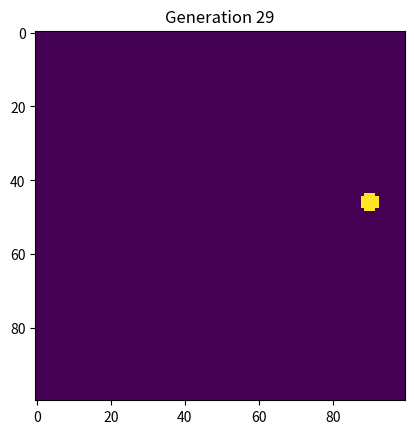

This figure's Python source:
import numpy as np
import matplotlib.pyplot as plt


def findAliveNeighbors(matrix):
    """
    Gives amount of alive neighbors for all cells
    :param cellPosition: 
    :return: 
    """
    matrix = np.pad(matrix, 1)
    shape = np.shape(matrix)
    nRows = shape[0]
    nCols = shape[1]
    nNeighbors = np.empty(shape)

    for row in range(nRows):
        if (row == 0) or row == nRows - 1:
            continue
        else:
            for col in range(nCols):
                if (col == 0) or col == nCols - 1:
                    continue
                else:
                    nNeighbors[row, col] = countNeighbors(row, col, matrix)
    return nNeighbors[1:-1, 1:-1]


def countNeighbors(r, c, matrix):
    rowSum = 0
    for row in [r - 1, r, r + 1]:
        rowSum += sum(matrix[row, col] for col in [c - 1, c, c + 1])

    return int(rowSum - matrix[r, c])


def findAliveNeighborsPeriodic(matrix):
    """
    Gives amount of alive neighbors for all cells
    :param cellPosition:
    :return:
    """
    # matrix = np.pad(matrix, 1)
    shape = np.shape(matrix)
    nRows = shape[0]
    nCols = shape[1]
    nNeighbors = np.empty(shape)

    for row in range(nRows):
        for col in range(nCols):
            nNeighbors[row, col] = countNeighborsPeriodic(row, col, matrix)
    return nNeighbors


def countNeighborsPeriodic(r, c, matrix):
    nSum = 0
    matshape = np.shape(matrix)
    nRows = matshape[0]
    nCols = matshape[1]
    # print(matshape)

    if r == nRows - 1:
        for row in [r - 1, r, 0]:
            if c == nCols - 1:
                for col in [c - 1, c, 0]:
                    nSum += matrix[row, col]
            else:
                for col in [c - 1, c, c + 1]:
                    nSum += matrix[row, col]
    else:
        for row in [r - 1, r, r + 1]:
            if c == nCols - 1:
                for col in [c - 1, c, 0]:
                    nSum += matrix[row, col]
            else:
                for col in [c - 1, c, c + 1]:
                    nSum += matrix[row, col]
    return int(nSum - matrix[r, c])


def generateGeneration(previousGeneration, rules="normal"):
    matshape = np.shape(previousGeneration)
    nextGeneration = np.empty(matshape)
    nNeighborMatrix = findAliveNeighbors(previousGeneration)

    if rules=="normal":
        remainsDead = [0, 1, 2, 4, 5, 6, 7, 8]
        birthNewCell = [3]
        cellDies = [0, 1, 4, 5, 6, 7, 8]
        stayingAlive = [2, 3]
    elif rules=="weird":
        remainsDead = [0, 1, 2, 4, 5, 6, 7, 8]
        birthNewCell = [3]
        cellDies = [0, 1, 4, 5, 6, 7, 8]
        stayingAlive = [2, 3]

    for rowidx, row in enumerate(nNeighborMatrix):
        for colidx, nNeighbors in enumerate(row):

            nNeighbors = int(nNeighbors)
            oldValue = previousGeneration[rowidx, colidx]

            if oldValue == 0:
                if nNeighbors in birthNewCell:
                    nextGeneration[rowidx, colidx] = 1
                elif nNeighbors in remainsDead:
                    nextGeneration[rowidx, colidx] = 0
                else:
                    print("something is wrong in generateGeneration")
                    print(nNeighbors)

            elif oldValue == 1:
                if nNeighbors in cellDies:
                    nextGeneration[rowidx, colidx] = 0
                elif nNeighbors in stayingAlive:
                    nextGeneration[rowidx, colidx] = 1
                else:
                    print("something else is wrong in gGeneration")

    return nextGeneration


def generateGenerationPB(previousGeneration, rules="normal"):
    matshape = np.shape(previousGeneration)
    nextGeneration = np.empty(matshape)
    nNeighborMatrix = findAliveNeighborsPeriodic(previousGeneration)

    if rules=="normal":
        remainsDead = [0, 1, 2, 4, 5, 6, 7, 8]
        birthNewCell = [3]
        cellDies = [0, 1, 4, 5, 6, 7, 8]
        stayingAlive = [2, 3]
    elif rules=="fixed":
        remainsDead = [0, 1, 2, 3, 5, 6, 7, 8]
        birthNewCell = [4]
        cellDies = [0, 1, 3, 5, 7]
        stayingAlive = [2, 4,6,8]
    elif rules=="extinction":
        remainsDead = [0, 1, 2, 3, 6, 7, 8]
        birthNewCell = [4, 5]
        cellDies = [0, 1, 2, 3, 4, 5, 6, 7, 8]
        stayingAlive = []
    elif rules=="blinknoise":
        remainsDead = [0, 1, 2, 5, 6, 7, 8]
        birthNewCell = [3, 4]
        cellDies = [0, 1, 3, 5, 7]
        stayingAlive = [2, 4, 6, 8]
    elif rules=="weird":
        remainsDead = [1, 3, 4, 5, 6, 7, 8]
        birthNewCell = [0, 2]
        cellDies = [0, 1, 4, 5, 6, 7, 8]
        stayingAlive = [2, 3]
    elif rules == "majority":
        remainsDead = [0, 1, 2, 3, 4]
        birthNewCell = [5, 6, 7, 8]
        cellDies = [0, 1, 2, 3]
        stayingAlive = [4, 5, 6, 7, 8]
    elif rules=="extinction2":
        remainsDead = [3, 4, 5, 6, 7, 8]
        birthNewCell = [0, 1, 2]
        cellDies = [3, 4, 5, 6, 7, 8]
        stayingAlive = [0,1,2]

    for rowidx, row in enumerate(nNeighborMatrix):
        for colidx, nNeighbors in enumerate(row):

            nNeighbors = int(nNeighbors)
            oldValue = previousGeneration[rowidx, colidx]

            if oldValue == 0:
                if nNeighbors in birthNewCell:
                    nextGeneration[rowidx, colidx] = 1
                elif nNeighbors in remainsDead:
                    nextGeneration[rowidx, colidx] = 0
                else:
                    print("something is wrong in generateGeneration")
                    print(nNeighbors)

            elif oldValue == 1:
                if nNeighbors in cellDies:
                    nextGeneration[rowidx, colidx] = 0
                elif nNeighbors in stayingAlive:
                    nextGeneration[rowidx, colidx] = 1
                else:
                    print("something else is wrong in gGeneration")

    return nextGeneration


def runGOL(startG, generations, time=0.1, periodic=False, initialWait=0, rules="normal"):
    plt.ion()
    fig, ax = plt.subplots()
    # fig.show()

    for i in range(generations):
        if i == 0:
            ax.imshow(startG)
            plt.title("Generation {}".format(i))
            plt.pause(time + initialWait)
            if periodic:
                nextGen = generateGenerationPB(startG, rules)
            else:
                nextGen = generateGeneration(startG, rules)
            prevGen = startG
        else:
            ax.clear()
            ax.imshow(nextGen)
            plt.title("Generation {}".format(i))
            plt.pause(time)
            prevGen = nextGen
            if periodic:
                nextGen = generateGenerationPB(prevGen, rules)
            else:
                nextGen = generateGeneration(prevGen, rules)
    plt.pause(1)
    # print(nextGen.sum()/10000)


# 4.3
def SCblock():
    block = np.zeros([6, 6])
    block[2:4, 2:4] = 1
    return block


def SCbeehive():
    bh = np.zeros([6, 6])
    bh[1, 2] = 1
    bh[2:4, 1] = 1
    bh[2:4, 3] = 1
    bh[4, 2] = 1
    return bh


def SCloaf():
    loaf = np.zeros([6, 6])
    loaf[1, 2] = 1
    loaf[2:4, 1] = 1
    loaf[4, 2:4] = 1
    loaf[2, 3] = 1
    loaf[3, 4] = 1
    return loaf


def SCboat():
    boat = np.zeros([6, 6])
    boat[2, 2] = 1
    boat[3, 1] = 1
    boat[4, 2:4] = 1
    boat[3, 3] = 1
    return boat


def SCtub():
    tub = np.zeros([6, 6])
    tub[1, 3] = 1
    tub[2, 2] = 1
    tub[2, 4] = 1
    tub[3, 3] = 1
    return tub


# 4.4
def SCblinker():
    blinker = np.zeros([6, 6])
    blinker[2:5, 2] = 1
    return blinker


def SCtoad():
    toad = np.zeros([6, 6])
    toad[2, 2:5] = 1
    toad[3, 1:4] = 1
    return toad


def SCbeacon():
    beacon = np.zeros([6, 6])
    beacon[1, 1:3] = 1
    beacon[2, 1] = 1
    beacon[4, 3:5] = 1
    beacon[3, 4] = 1
    return beacon


## 4.5
def SCglider1():
    gl = np.zeros([6, 6])
    gl[3, 3:6] = 1
    gl[4, 3] = 1
    gl[5, 4] = 1
    return gl


def SCglider2():
    return np.flip(SCglider1(), axis=0)


def SCglider3():
    return np.flip(SCglider1(), axis=1)


def SCglider4():
    return np.flip(SCglider1())


# 4.6
def translate(matrix, x, y):
    return np.roll(matrix, [x, y], axis=[0, 1])


def checkIdentical(arr1, arr2):
    return np.all(arr1 == arr2)


def createCenter(size, mode):
    if mode == "random":
        return np.random.randint(0, 2, [size, size], int)
    if mode == "glider1":
        return SCglider1()
    if mode == "beacon":
        return SCbeacon()
    if mode == "block":
        return SCblock()


def createSearchGrid(size, mode="random"):
    grid = np.zeros([3 * size, 3 * size])
    center = createCenter(size, mode)
    grid[size:2 * size, size:2 * size] = center
    return grid, center


def scanGrid(grid, pattern):
    gridWidth = np.shape(grid)[0]
    gridHeight = np.shape(grid)[1]
    patternWidth = np.shape(pattern)[0]
    patternHeight = np.shape(pattern)[1]

    hSteps = gridWidth - patternWidth + 1
    vSteps = gridHeight - patternHeight + 1
    for row in range(vSteps):
        for col in range(hSteps):
            if checkIdentical(pattern, grid[row:row + patternHeight, col:col + patternWidth]):
                return True, (row, col)
    return False, (None, None)


def runSearch(maxGenerations, pSize=6, start="random", intv=0.01, startWait=0):
    startGen, pattern = createSearchGrid(pSize, start)

    fig, ax = plt.subplots()
    fig.show()

    ax.matshow(startGen)
    plt.pause(intv + startWait)
    nextGen = generateGenerationPB(startGen)

    identical, location = scanGrid(nextGen, pattern)

    k = 0
    plt.title("Generation {}".format(k))

    while not identical:
        k += 1

        ax.clear()
        ax.matshow(nextGen)
        plt.title("Generation {}".format(k))
        plt.pause(intv)

        prevGen = nextGen
        nextGen = generateGenerationPB(prevGen)
        identical, location = scanGrid(nextGen, pattern)

        if k == maxGenerations:
            break
    if identical:
        print('Spaceship or oscillator found!')
        print('Pattern moves ({}, {}) every {} generations'.format(location[0] - pSize, location[1] - pSize, k + 1))
    else:
        print('No pattern found...')

# startGeneration = np.random.randint(0, 2, [10,10], int)

## 4.3##
# startGeneration = SCblock()
# startGeneration = SCbeehive()
# startGeneration = SCloaf()
# startGeneration = SCboat()
# startGeneration = SCtub()
#
## 4.4 ##
# startGeneration = SCblinker()
# startGeneration = SCtoad()
# startGeneration = SCbeacon()

## 4.5 ##
# startGeneration = SCglider1()
# startGeneration = SCglider2()
# startGeneration = SCglider3()
# startGeneration = SCglider4()

# runGOL(startGeneration, 30, 0.2, periodic=True, initialWait=5)


## 4.6 ##
# startGeneration = createSearchGrid(6)
#
# runSearch(100, start="random", pSize=6, intv=0.1, startWait=0)

## 4.7 ##
startGeneration = np.random.randint(0, 2, [100,100], int)

runGOL(startGeneration, 30, 0.1, periodic=True, rules="extinction2", initialWait=5)

## 4.8 ##
# startGeneration = np.random.choice([0, 1], size=[100, 100], p=[0.55, 0.45])
# runGOL(startGeneration, 50, 0.1, periodic=True, rules="majority")